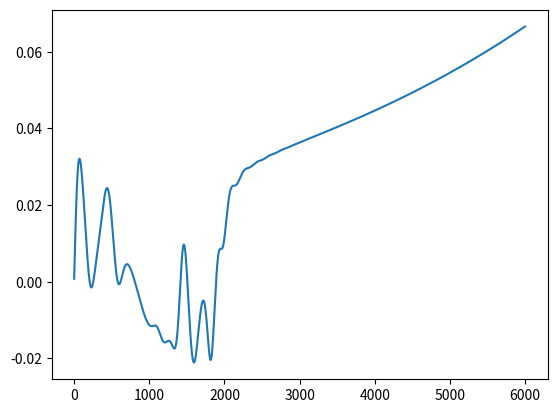

This figure's Python source:
# -*- coding: utf-8 -*-
"""
Created on Tue Apr 25 18:10:44 2023

[redacted]
"""

import numpy as np
from scipy.spatial.transform import Rotation as R
from scipy.integrate import ode
# from skyfield.api import load, Topos, EarthSatellite, wgs84
# from datetime import datetime, timezone, timedelta
import matplotlib.pyplot as plt
# import skinematics as skin


# Define the position and velocity vectors
r = np.array([0, 0, 7189833])
v = np.array([7500, 0, 0])

# Define initial state of satellite
# mass of single cubesat cube (kg)
cubeMass = 2
# length of single cubesat cube (m)
cubeLength = 0.1
# 6U cubesat inertia tensor
# I = np.diag([cubeMass/12*((1*cubeLength)**2+(2*cubeLength)**2),
#              cubeMass/12*((1*cubeLength)**2+(3*cubeLength) ** 2),
#              cubeMass/12*((2*cubeLength)**2+(3*cubeLength)**2)])

#from Wie
#I = np.array([[1200, 100, -200],[100, 2200, 300],[-200, 300, 3100]])

# from  Sidi book
I = np.diag([1000, 500, 700])
currentQuat = np.array([0,0,0,1])
# rot = R.from_euler('zyx', [-60,-40,40], degrees=True)
# targetQuat = (R.as_quat(rot))
targetQuat = np.array([0.439032, -0.117638, -0.542817, 0.706231])
Kp = np.array([.10, .5, .7])         # proportional gain
# Ki = np.array([0.1, 0.1, 0.1])       # integral gain
Kd = np.array([.20, .10, .14])       # derivative gain

# initial angular velocity in body frame
w = np.array([0, 0, 0])
alpha = np.array([0, 0, 0])
eulerRad = np.array([0, 0, 0])
#euler = R.from_quat(currentQuat).as_euler('xyz', degrees=True)                           # initial euler angles

# Define PID controller gains
# Kp = np.array([1000, 500, 70])         # proportional gain
# Ki = np.array([0.1, 0.1, 0.1])       # integral gain
# Kd = np.array([2000, 100, 1400])       # derivative gain

# Define reaction wheel specifications
Iw = np.array([0.1, 0.1, 0.1])    # moment of inertia of each wheel
max_torque = np.array([1, 1, 1])  # maximum torque each wheel can produce

# Define simulation parameters
dt = 1   # time step
t_final = 6000   # final time
steps = int(t_final/dt)

# Initialize arrays
alpha_hist = np.zeros((steps, 3))
euler_hist = np.zeros((steps, 3))
w_hist = np.zeros((steps, 3))
q_hist = np.zeros((steps, 4))
torque_hist = np.zeros((steps, 3))
errorQuat = np.zeros(4)
T_c = np.zeros(3)

# setting up reference coordinate frame
# Calculate the specific angular momentum vector
h = np.cross(r, v)
# Calculate the unit vectors for the reference x, y, and z axes
y_r = h / np.linalg.norm(h)
z_r = r / np.linalg.norm(r)
x_r = np.cross(y_r, z_r)
# Calculate the rotation matrix from the reference to the inertial frame (body to inertial?)
R_bo = np.vstack((x_r, y_r, z_r)).T
# Calculate the rotation matrix from the inertial to the body frame
# R_ib = R_bo.T
# Convert the rotation matrix to a quaternion
# targetQuat = R.from_matrix(R_bo).as_quat()
# targetQuat = np.array([0, -0.34202, 0, 0.93969])



# Calculate error between current quat and desired quat (Wie style)
def att_error(currentQuat, targetQuat):

    qT = np.array([[targetQuat[3], targetQuat[2], -targetQuat[1], -targetQuat[0]],
                   [-targetQuat[2], targetQuat[3], targetQuat[0], -targetQuat[1]],
                   [targetQuat[1], -targetQuat[0], targetQuat[3], -targetQuat[2]],
                   [targetQuat[0], targetQuat[1], targetQuat[2], targetQuat[3]]])
    qB = np.array([currentQuat[0], currentQuat[1], currentQuat[2], currentQuat[3]])
    errorQuat = np.matmul(qT, qB)

    return errorQuat

# Calculate torque produced by reaction wheels (in body frame?)


def control_torque(errorQuat, Kp, Kd, w):

    T_c[0] = 2*Kp[0]*errorQuat[0]*errorQuat[3] + Kd[0]*w[0]
    T_c[1] = 2*Kp[1]*errorQuat[1]*errorQuat[3] + Kd[1]*w[1]
    T_c[2] = 2*Kp[2]*errorQuat[2]*errorQuat[3] + Kd[2]*w[2]

    return T_c

def taylorIntegrate(w, currentQuat, dt):
    
    D2 = (w[0]*dt)**2 + (w[1]**dt)**2 + (w[2]*dt)**2
    R1 = 0.5*(w[0]*dt*currentQuat[3]-w[1]*dt*currentQuat[2]+w[2]*dt*currentQuat[1])
    R2 = 0.5*(w[0]*dt*currentQuat[2]+w[1]*dt*currentQuat[3]-w[2]*dt*currentQuat[0])
    R3 = 0.5*(-w[0]*dt*currentQuat[1]+w[1]*dt*currentQuat[0]+w[2]*dt*currentQuat[3])
    R4 = 0.5*(-w[0]*dt*currentQuat[0]-w[1]*dt*currentQuat[1]-w[2]*dt*currentQuat[3])
    Ri = np.array([R1, R2, R3, R4])
    
    currentQuat = currentQuat + Ri-D2*currentQuat-D2*Ri/3+D2**2*currentQuat/6
    
    return currentQuat
    

omegaPrime = np.array([[0, w[2], -w[1], w[0]],
                       [-w[2], 0, w[0], w[1]],
                       [w[1], -w[0], 0, w[2]],
                       [-w[0], -w[1], -w[2], 0]]) 
    

# Run simulation
for i in range(steps):
    # Calculate error quaternion
    errorQuat = att_error(currentQuat, targetQuat)

    # Calculate torque produced by reaction wheels
    T_c = control_torque(errorQuat, Kp, Kd, w)

    # Update angular velocity, euler angles, and quaternion
    alpha = np.matmul(np.linalg.inv(I), T_c) 
    w = w + alpha*dt
    eulerRad = eulerRad + w*dt +0.5*alpha*dt**2
    euler = np.degrees(eulerRad)
    currentQuat = taylorIntegrate(w, currentQuat, dt)
    
    
#     # from Sola
#     # qwdt = [np.cos(np.linalg.norm(w)*dt/2)],[((w/np.linalg.norm(w))*np.sin(np.linalg.norm(w)*dt/2))]
#     # qwdt = np.array([np.cos(np.linalg.norm(w)*dt/2),((w[0]/np.linalg.norm(w))*np.sin(np.linalg.norm(w)*dt/2)),((w[1]/np.linalg.norm(w))*np.sin(np.linalg.norm(w)*dt/2)),((w[2]/np.linalg.norm(w))*np.sin(np.linalg.norm(w)*dt/2))])
#     # currentQuat = quaternion_multiply(currentQuat, qwdt)
    
#     #qdot = 
    
#     currentQuat = currentQuat + 0.5*currentQuat*np.array([w[0], w[1], w[2], 0])*dt
#     # currentQuat = currentQuat / np.linalg.norm(currentQuat)
#     # euler = R.from_quat(currentQuat).as_euler('zyx', degrees=True)

#     # Store results
    alpha_hist[i, :] = alpha
    w_hist[i, :] = w
    euler_hist[i, :] = euler
    q_hist[i, :] = currentQuat

    torque_hist[i, :] = T_c

plt.plot(w_hist[:, 2])
plt.show


# print("Quaternion for Cesium", quat[0], ",", quat[1], ",", quat[2], ",", quat[3])
